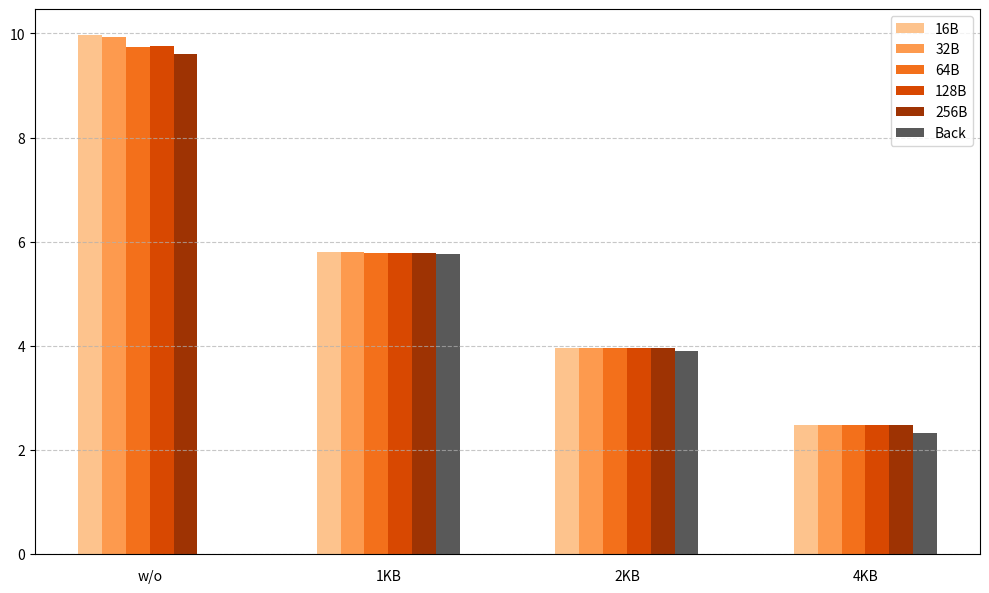

The matplotlib source for this figure:
import matplotlib.pyplot as plt
import numpy as np

# 数据准备
data = {
    "w/o": {
        "Msg size": [16, 32, 64, 128, 256, 0],
        "Msg rate": [9.97, 9.93, 9.74, 9.76, 9.6]
    },
    "1KB": {
        "Msg size": [16, 32, 64, 128, 256, 1024],
        "Msg rate": [5.8, 5.8, 5.78, 5.78, 5.78, 5.76]
    },
    "2KB": {
        "Msg size": [16, 32, 64, 128, 256, 2048],
        "Msg rate": [3.95, 3.95, 3.95, 3.95, 3.95, 3.9]
    },
    "4KB": {
        "Msg size": [16, 32, 64, 128, 256, 4096],
        "Msg rate": [2.47, 2.47, 2.47, 2.47, 2.47, 2.33]
    }
}

# 设置图形
plt.figure(figsize=(10, 6))  # 调整图形大小以减少图片比例
# plt.xlabel("Environment", labelpad=25)  # 调整xlabel的位置
# plt.ylabel("Message Rate (Msg/s)", labelpad=10)

# 从浅到深的橘色渐变
colors = plt.cm.Oranges(np.linspace(0.3, 0.9, len(data["w/o"]["Msg size"]) - 1))

# 使用RGBA值表示灰色 (0.6, 0.6, 0.6, 1.0)
dark_gray_rgba = np.array([0.35, 0.35, 0.35, 1.0])

# 将灰色添加到颜色数组末尾
colors = np.vstack([colors, dark_gray_rgba])

# 绘制分组直方图
bar_width = 0.6  # 调整条形宽度以减少不同env之间的间距
envs = list(data.keys())
x = np.arange(len(envs))  # 环境分组位置

for i, env in enumerate(envs):
    msg_sizes = data[env]["Msg size"]
    msg_rates = data[env]["Msg rate"]
    
    # 为每个消息大小绘制一个条形，颜色逐渐加深
    for j, (size, rate) in enumerate(zip(msg_sizes, msg_rates)):
        plt.bar(x[i] + j*bar_width/len(msg_sizes), 
                rate, 
                width=bar_width/len(msg_sizes), 
                color=colors[j],
                label=f'{size}B' if i == 2 else '')  # 只在第一组添加图例
        
    # 添加环境标签
    plt.text(x[i] + len(msg_sizes)/2*bar_width/len(msg_sizes)-0.05, -0.5, env, ha='center')

# 添加图例
handles, labels = plt.gca().get_legend_handles_labels()
unique_labels = list(dict.fromkeys(labels))  # 去重
unique_labels[-1] = "Back"
plt.legend(handles[:len(unique_labels)], unique_labels)

plt.xticks([])  # 隐藏默认的x轴标签
plt.grid(axis='y', linestyle='--', alpha=0.7)
plt.tight_layout()

# 保存为PNG文件
plt.savefig('message_rate_histogram.png', dpi=300, bbox_inches='tight')
print("图表已保存为 message_rate_histogram.png")

# 如果要同时显示图表，可以取消下面这行的注释
# plt.show()